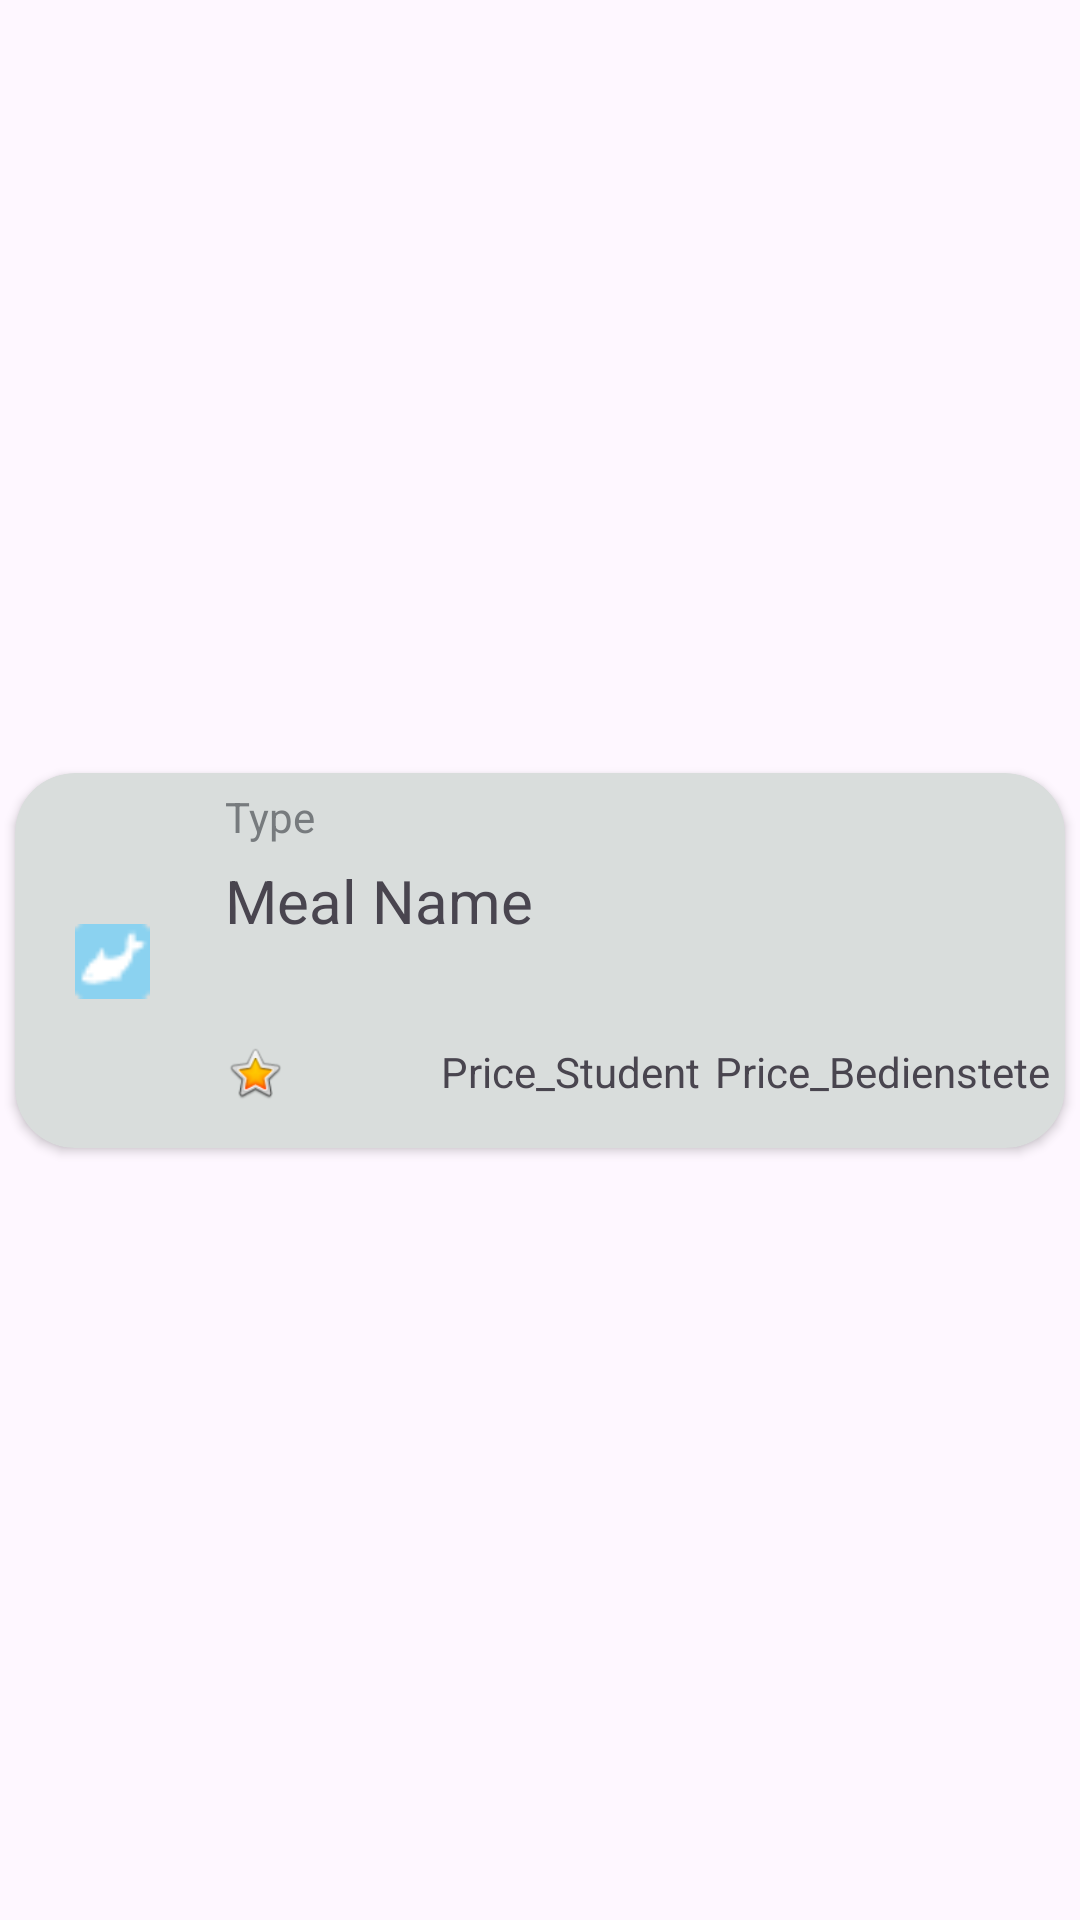

Here is an Android app screen rendered from its layout file. Give the layout XML and the strings, colors and styles it references.
<!-- AndroidManifest.xml: application theme Theme.MensaApplication -->
<!-- res/layout/meal_recyclerview_row.xml -->
<?xml version="1.0" encoding="utf-8"?>
<androidx.constraintlayout.widget.ConstraintLayout xmlns:android="http://schemas.android.com/apk/res/android"
    xmlns:app="http://schemas.android.com/apk/res-auto"
    xmlns:tools="http://schemas.android.com/tools"
    android:layout_width="match_parent"
    android:layout_height="wrap_content">

    <androidx.cardview.widget.CardView
        android:layout_width="match_parent"
        android:layout_height="125dp"
        android:layout_marginTop="5dp"
        android:layout_marginBottom="5dp"
        android:layout_marginLeft="5dp"
        android:layout_marginRight="5dp"
        android:id="@+id/meals_container"
        app:layout_constraintBottom_toBottomOf="parent"
        app:layout_constraintEnd_toEndOf="parent"
        app:layout_constraintStart_toStartOf="parent"
        app:layout_constraintTop_toTopOf="parent"
        app:cardBackgroundColor="#D9DDDC"
        app:cardCornerRadius="20dp">

        <androidx.constraintlayout.widget.ConstraintLayout
            android:layout_width="match_parent"
            android:layout_height="match_parent">

            <TextView
                android:id="@+id/Type"
                android:layout_width="wrap_content"
                android:layout_height="wrap_content"
                android:layout_marginStart="70dp"
                android:layout_marginTop="5dp"
                android:text="Type"
                android:textColor="#777B7E"
                app:layout_constraintStart_toStartOf="parent"
                app:layout_constraintTop_toTopOf="parent" />

            <ImageView
                android:id="@+id/Filter"
                android:layout_width="25dp"
                android:layout_height="26dp"
                android:layout_marginStart="20dp"
                app:layout_constraintBottom_toBottomOf="parent"
                app:layout_constraintStart_toStartOf="parent"
                app:layout_constraintTop_toTopOf="parent"
                app:srcCompat="@drawable/fisch" />

            <ImageView
                android:id="@+id/Rating"
                android:layout_width="20dp"
                android:layout_height="20dp"
                android:layout_marginStart="70dp"
                android:layout_marginTop="90dp"
                app:layout_constraintStart_toStartOf="parent"
                app:layout_constraintTop_toTopOf="parent"
                app:srcCompat="@android:drawable/btn_star_big_on" />

            <TextView
                android:id="@+id/MealName"
                android:layout_width="wrap_content"
                android:layout_height="wrap_content"
                android:layout_marginStart="70dp"
                android:layout_marginTop="5dp"
                android:textSize="20dp"
                android:text="Meal Name"
                app:layout_constraintStart_toStartOf="parent"
                app:layout_constraintTop_toBottomOf="@+id/Type" />

            <TextView
                android:id="@+id/PriceBed"
                android:layout_width="wrap_content"
                android:layout_height="wrap_content"
                android:layout_marginTop="90dp"
                android:layout_marginEnd="5dp"
                android:text="Price_Bedienstete"
                app:layout_constraintEnd_toEndOf="parent"
                app:layout_constraintTop_toTopOf="parent" />

            <TextView
                android:id="@+id/PriceStud"
                android:layout_width="wrap_content"
                android:layout_height="wrap_content"
                android:layout_marginTop="90dp"
                android:layout_marginEnd="5dp"
                android:text="Price_Student"
                app:layout_constraintEnd_toStartOf="@+id/PriceBed"
                app:layout_constraintTop_toTopOf="parent" />
        </androidx.constraintlayout.widget.ConstraintLayout>
    </androidx.cardview.widget.CardView>

</androidx.constraintlayout.widget.ConstraintLayout>
<!-- resources referenced by this layout -->
<resources>
  <!-- drawable fisch: png bitmap (drawable, 1282 bytes) -->
  <style name="Theme.MensaApplication" parent="Base.Theme.MensaApplication" />
  <style name="Base.Theme.MensaApplication" parent="Theme.Material3.DayNight.NoActionBar">
          
          
          <item name="android:windowContentTransitions">true</item>
      </style>
</resources>
